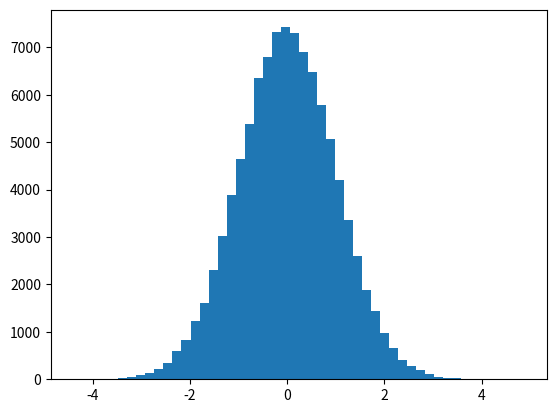

Generate this figure with matplotlib:
import matplotlib.pyplot as plt
import numpy as np

y = []
for i in range(100000):
    y.append(np.random.normal(0, 1))

plt.figure()
plt.hist(y, bins=50)
plt.show()